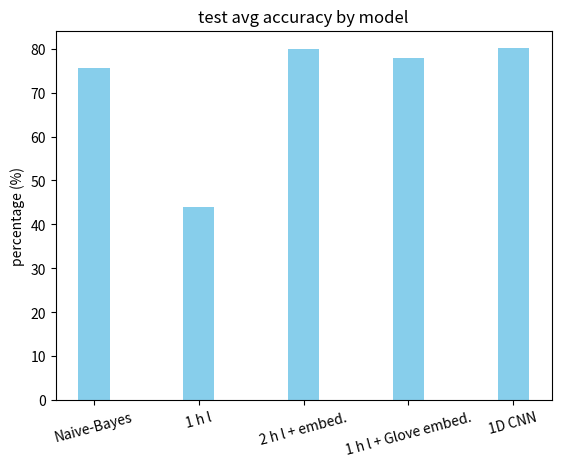

Reproduce this figure in Python. (Note: this script raises an exception after producing the figure.)
import numpy as np
import matplotlib.pyplot as plt





def plot_metrics():

    accuracy = (75.7, 43.9, 79.9, 77.8, 80.1)

    ind = np.arange(len(accuracy))  # the x locations for the groups
    width = 0.30  # the width of the bars

    fig, ax = plt.subplots()
    rects1 = ax.bar(ind, accuracy, width, color='SkyBlue', label='accuracy')

    # Add some text for labels, title and custom x-axis tick labels, etc.
    ax.set_ylabel('percentage (%)')
    ax.set_title('test avg accuracy by model')
    ax.set_xticks(ind)
    ax.set_xticklabels(('Naive-Bayes', '1 h l', '2 h l + embed.', '1 h l + Glove embed.', '1D CNN'))
    ax.xaxis.set_tick_params(rotation=15)
    for tick in ax.xaxis.get_major_ticks():
        tick.label.set_fontsize(14)
        # specify integer or one of preset strings, e.g.
        # tick.label.set_fontsize('x-small')
       #tick.label.set_rotation(70)
    ax.legend()

    def autolabel(rects, xpos='center'):
        """
        Attach a text label above each bar in *rects*, displaying its height.

        *xpos* indicates which side to place the text w.r.t. the center of
        the bar. It can be one of the following {'center', 'right', 'left'}.
        """

        xpos = xpos.lower()  # normalize the case of the parameter
        ha = {'center': 'center', 'right': 'left', 'left': 'right'}
        offset = {'center': 0.5, 'right': 0.57, 'left': 0.43}  # x_txt = x + w*off

        for rect in rects:
            height = rect.get_height()
            ax.text(rect.get_x() + rect.get_width() * offset[xpos], 1.01 * height,
                    '{}'.format(height), ha=ha[xpos], va='bottom')

    autolabel(rects1, "left")


    plt.show()

plot_metrics()